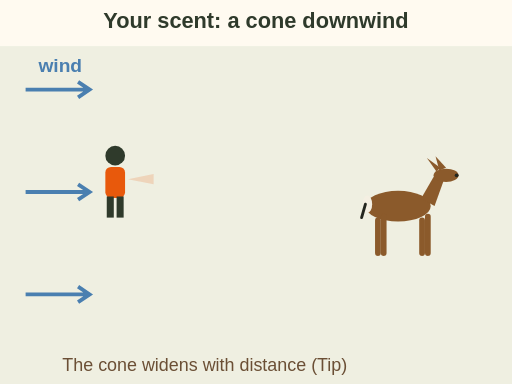
t = 0.00 s
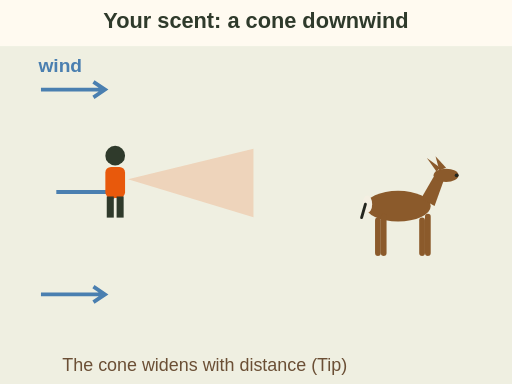
t = 1.50 s
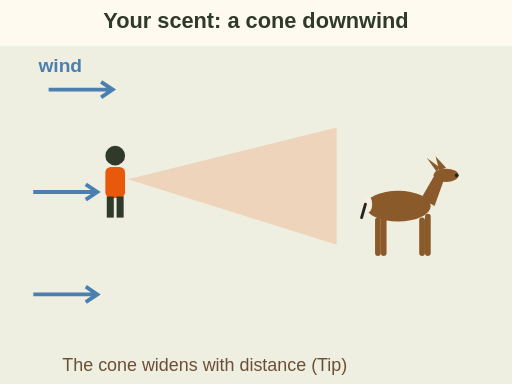
t = 2.75 s
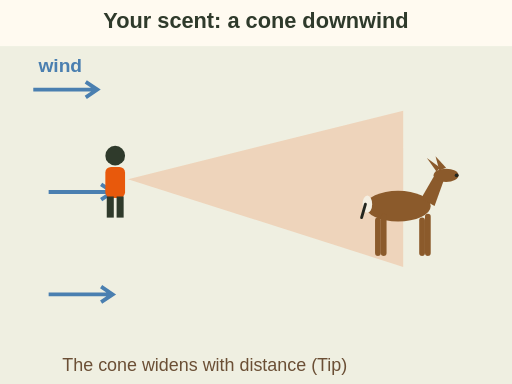
t = 3.75 s
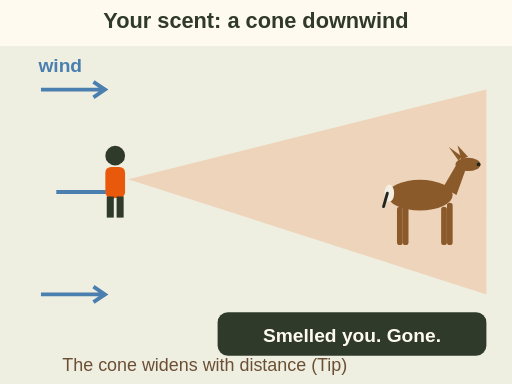
t = 5.50 s
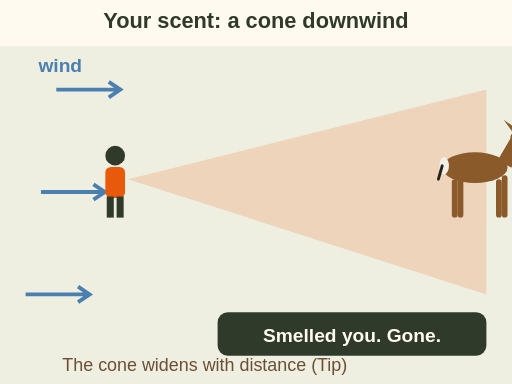
t = 7.00 s

The animated SVG that drew these frames (rendered in a browser with its animation timeline set to each time). Animation: 6 SMIL elements (animate=2,animateTransform=4); one cycle of 7.00 s, repeats indefinitely.

<svg xmlns="http://www.w3.org/2000/svg" viewBox="0 0 400 300" font-family="sans-serif" role="img" aria-label="Animation: wind blows left to right. A hunter stands upwind. An orange scent cone grows from the hunter and widens downwind until it reaches a deer, which bolts. Text: smelled you, gone. The cone widens with distance.">
<rect width="400" height="300" fill="#fffaf0"/>
<text x="200" y="22" font-size="17" fill="#2f3a2b" text-anchor="middle" font-weight="bold">Your scent: a cone downwind</text><rect x="0" y="36" width="400" height="264" fill="#dfe6d3" opacity=".5"/><g><path d="M20 70 h50 m-9 -6 l9 6 l-9 6" fill="none" stroke="#4a7fb0" stroke-width="3"/><animateTransform attributeName="transform" type="translate" values="0 0;24 0;0 0" dur="2s" begin="0.0s" repeatCount="indefinite"/></g><g><path d="M20 150 h50 m-9 -6 l9 6 l-9 6" fill="none" stroke="#4a7fb0" stroke-width="3"/><animateTransform attributeName="transform" type="translate" values="0 0;24 0;0 0" dur="2s" begin="0.5s" repeatCount="indefinite"/></g><g><path d="M20 230 h50 m-9 -6 l9 6 l-9 6" fill="none" stroke="#4a7fb0" stroke-width="3"/><animateTransform attributeName="transform" type="translate" values="0 0;24 0;0 0" dur="2s" begin="1.0s" repeatCount="indefinite"/></g><text x="30" y="56" font-size="15" fill="#4a7fb0" text-anchor="start" font-weight="bold">wind</text><g transform="translate(90 170) scale(1.1)"><circle cx="0" cy="-44" r="7" fill="#2f3a2b"/><rect x="-7" y="-36" width="14" height="22" rx="4" fill="#e8590c"/><rect x="-6" y="-15" width="5" height="15" fill="#2f3a2b"/><rect x="1" y="-15" width="5" height="15" fill="#2f3a2b"/></g><path d="M100 140 L380 70 L380 230 Z" fill="#e8590c" opacity="0.18"><animate attributeName="d" values="M100 140 L120 136 L120 144 Z;M100 140 L380 70 L380 230 Z" dur="5s" fill="freeze"/></path><g><g transform="translate(320 200) scale(0.750 0.750)"><rect x="-36" y="-40" width="6" height="40" rx="3" fill="#8b5a2b"/><rect x="10" y="-40" width="6" height="40" rx="3" fill="#8b5a2b"/><ellipse cx="-12" cy="-52" rx="34" ry="16" fill="#8b5a2b"/><rect x="-30" y="-44" width="6" height="44" rx="3" fill="#8b5a2b"/><rect x="16" y="-44" width="6" height="44" rx="3" fill="#8b5a2b"/><path d="M12 -60 L26 -84 L36 -80 L26 -52 Z" fill="#8b5a2b"/><ellipse cx="38" cy="-84" rx="13" ry="7" fill="#8b5a2b"/><path d="M28 -88 L18 -102 L32 -92 Z" fill="#8b5a2b"/><path d="M31 -89 L27 -104 L38 -92 Z" fill="#8b5a2b"/><circle cx="49" cy="-84" r="2" fill="#23261f"/><ellipse cx="-44" cy="-54" rx="5" ry="9" fill="#f4efe2"/><path d="M-46 -54 L-50 -40" stroke="#23261f" stroke-width="3" stroke-linecap="round"/></g><animateTransform attributeName="transform" type="translate" values="0 0;0 0;60 -30" keyTimes="0;0.7;1" dur="7s" fill="freeze"/></g><g opacity="0"><animate attributeName="opacity" values="0;1" begin="5s" dur="0.5s" fill="freeze"/><rect x="170" y="244" width="210" height="34" rx="8" fill="#2f3a2b"/><text x="275" y="267" font-size="15" fill="#fffaf0" text-anchor="middle" font-weight="bold">Smelled you. Gone.</text></g><text x="160" y="290" font-size="14" fill="#6b4f35" text-anchor="middle">The cone widens with distance (Tip)</text>
</svg>
